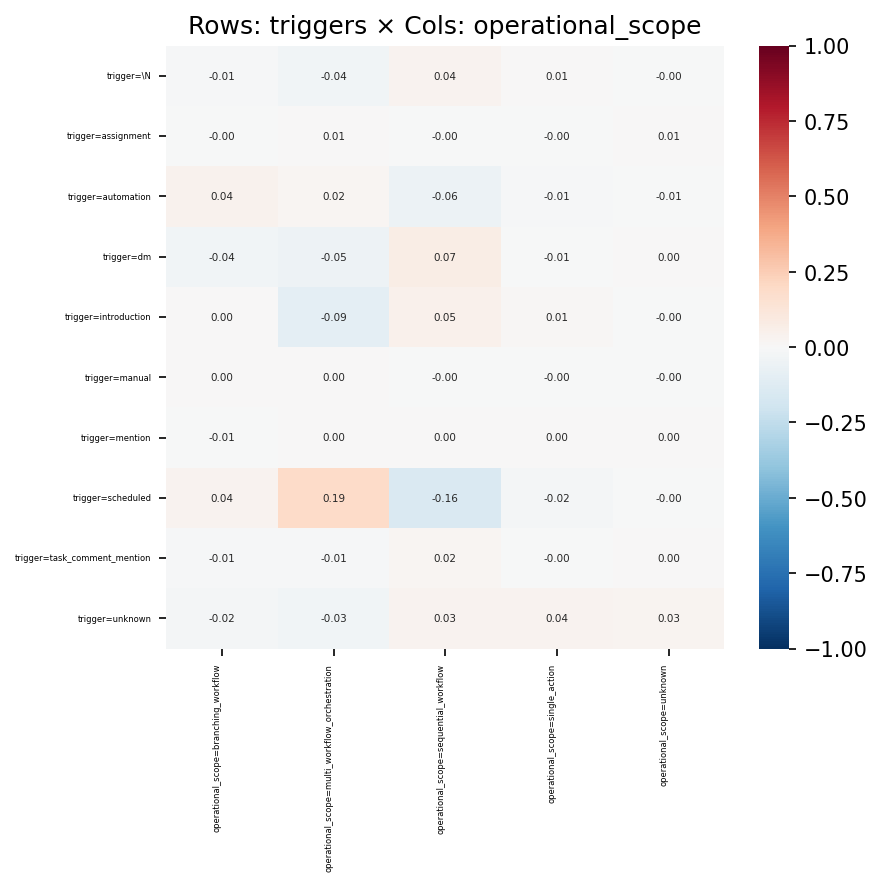

The table this chart was drawn from, first rows:
, operational_scope=branching_workflow, operational_scope=multi_workflow_orchest…, operational_scope=sequential_workflow, operational_scope=single_action, operational_scope=unknown
trigger=\N, -0.01461, -0.03601, 0.03819, 0.006031, -0.004763
trigger=assignment, -0.0009061, 0.006088, -0.003166, -0.001839, 0.005773
trigger=automation, 0.04432, 0.02045, -0.05838, -0.01093, -0.007333
trigger=dm, -0.03715, -0.05078, 0.07294, -0.005695, 0.001613
trigger=introduction, 0.004435, -0.09451, 0.05437, 0.00867, -0.002658
trigger=manual, 0.0003051, 0.004409, -0.00272, -0.002026, -0.001274
trigger=mention, -0.006175, 0.002612, 0.004428, 0.003501, 0.0003507
trigger=scheduled, 0.03545, 0.1885, -0.1553, -0.01593, -0.004514
trigger=task_comment_mention, -0.009889, -0.01307, 0.01923, -0.002238, 0.0004996
trigger=unknown, -0.018, -0.0313, 0.03158, 0.0353, 0.02722
